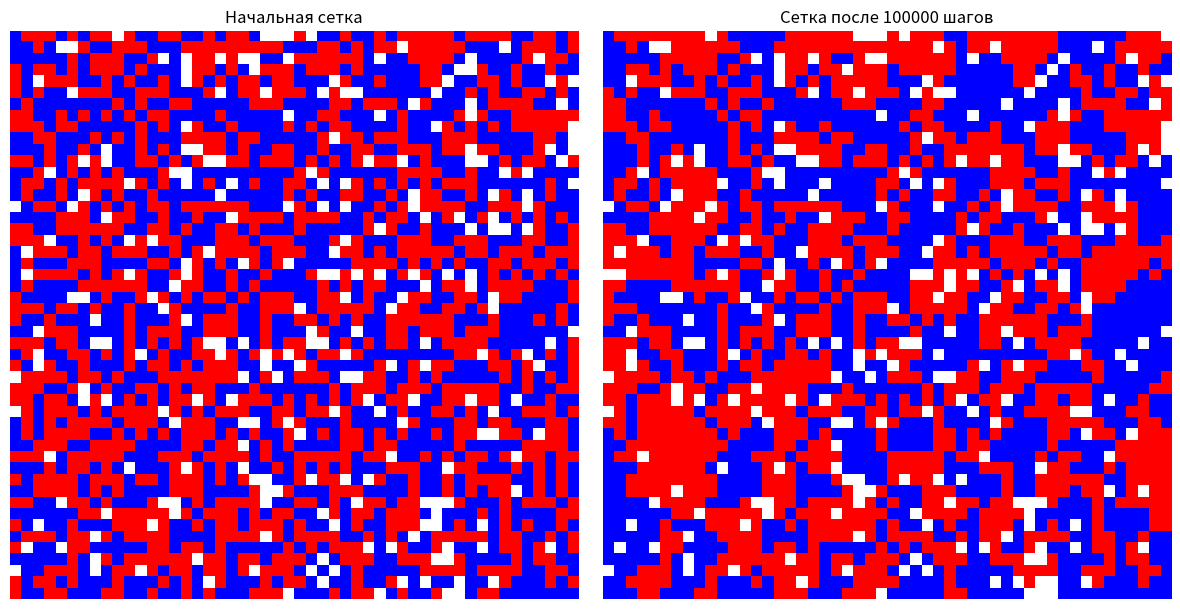

The matplotlib source for this figure:
import numpy as np
import matplotlib.pyplot as plt
from random import choice
from matplotlib.colors import ListedColormap

from time import perf_counter

def create_initial_grid(n: int):
    total_cells = n * n
    blue_cells = int(total_cells * 0.45)
    red_cells = int(total_cells * 0.45)
    empty_cells = total_cells - blue_cells - red_cells

    cells = [1] * blue_cells + [2] * red_cells + [0] * empty_cells
    np.random.shuffle(cells)

    grid = np.array(cells).reshape(n, n)
    return grid


def is_empty(cell: tuple, grid) -> bool:
    x, y = cell
    return grid[x][y] == 0

def get_neighbors(cell: tuple, grid) -> list:
    x, y = cell
    n = len(grid)
    neighbors = []
    for dx in [-1, 0, 1]:
        for dy in [-1, 0, 1]:
            if dx == 0 and dy == 0:
                continue
            nx, ny = x + dx, y + dy
            if 0 <= nx < n and 0 <= ny < n:
                neighbors.append((nx, ny))
    return neighbors


def is_happy(cell: tuple, grid) -> bool:
    x, y = cell
    cell_color = grid[x][y]
    neighbors = get_neighbors(cell, grid)
    neighbor_colors = [grid[c[0]][c[1]] for c in neighbors]

    global happiness_threshold
    return neighbor_colors.count(cell_color) >= happiness_threshold


def swap_unhappy_with_empty(grid, unhappy_cell: tuple, empty_cell: tuple) -> None:
    x1, y1 = unhappy_cell
    x2, y2 = empty_cell
    grid[x1][y1], grid[x2][y2] = grid[x2][y2], grid[x1][y1]


def get_unhappy_cells(grid) -> list:
    result = []
    for x, row in enumerate(grid):
        for y, col in enumerate(row):
            cell = x, y
            if not is_happy(cell, grid):
                result.append(cell)
    return result


def get_empty_cells(grid) -> list:
    result = []
    for x, row in enumerate(grid):
        for y, col in enumerate(row):
            cell = x, y
            if is_empty(cell, grid):
                result.append(cell)
    return result


def update_happiness(cell: tuple, grid, unhappy_cells):

    if is_empty(cell, grid):
        return

    if is_happy(cell, grid):
        if cell in unhappy_cells:
            unhappy_cells.remove(cell)
    else:
        unhappy_cells.add(cell)


def iterate(grid, k: int = 1) -> None:
    unhappy_cells = {cell for cell in np.ndindex(grid.shape) if not is_happy(cell, grid)}
    empty_cells = {cell for cell in np.ndindex(grid.shape) if is_empty(cell, grid)}

    for _ in range(k):

        if not unhappy_cells:
            break

        unhappy_cell = choice(list(unhappy_cells))
        empty_cell = choice(list(empty_cells))

        swap_unhappy_with_empty(grid, unhappy_cell, empty_cell)

        global total
        total += 1

        update_happiness(unhappy_cell, grid, unhappy_cells)
        update_happiness(empty_cell, grid, unhappy_cells)

        for neighbor in get_neighbors(unhappy_cell, grid):
            update_happiness(neighbor, grid, unhappy_cells)

        for neighbor in get_neighbors(empty_cell, grid):
            update_happiness(neighbor, grid, unhappy_cells)

def unhappy_percentage(grid) -> float:
    total_cells = grid.size
    unhappy_cells_count = len(get_unhappy_cells(grid))
    return round((unhappy_cells_count / total_cells) * 100, 2)

def empty_percentage(grid) -> float:
    total_cells = grid.size
    empty_cells_count = len(get_empty_cells(grid))
    return round((empty_cells_count / total_cells) * 100, 2)

if __name__ == '__main__':

    start = perf_counter()

    n = 50
    k = 100_000
    happiness_threshold = 2

    total = 0

    initial_grid = create_initial_grid(n)

    unhappy = unhappy_percentage(initial_grid)
    empty = empty_percentage(initial_grid)
    happy = 100 - (unhappy + empty)

    print(f'До итераций:\n   Несчастных: {unhappy}%\n   Счастливых: {happy}%\n   Пустых: {empty}%')

    final_grid = initial_grid.copy()

    iterate(final_grid, k)

    unhappy = unhappy_percentage(final_grid)
    empty = empty_percentage(final_grid)
    happy = 100 - (unhappy + empty)

    print(f'\nПосле итераций:\n   Несчастных: {unhappy}%\n   Счастливых: {happy}%\n   Пустых: {empty}%')

    total_time = perf_counter() - start
    print(f'\nЗаняло времени: {total_time}')

    colors = ['white', 'blue', 'red']
    cmap = ListedColormap(colors)

    fig, axes = plt.subplots(1, 2, figsize=(12, 6))

    axes[0].imshow(initial_grid, cmap=cmap, vmin=0, vmax=2)
    axes[0].set_title('Начальная сетка')
    axes[0].axis('off')

    axes[1].imshow(final_grid, cmap=cmap, vmin=0, vmax=2)
    axes[1].set_title(f'Сетка после {total} шагов')
    axes[1].axis('off')

    plt.tight_layout()
    plt.show()
